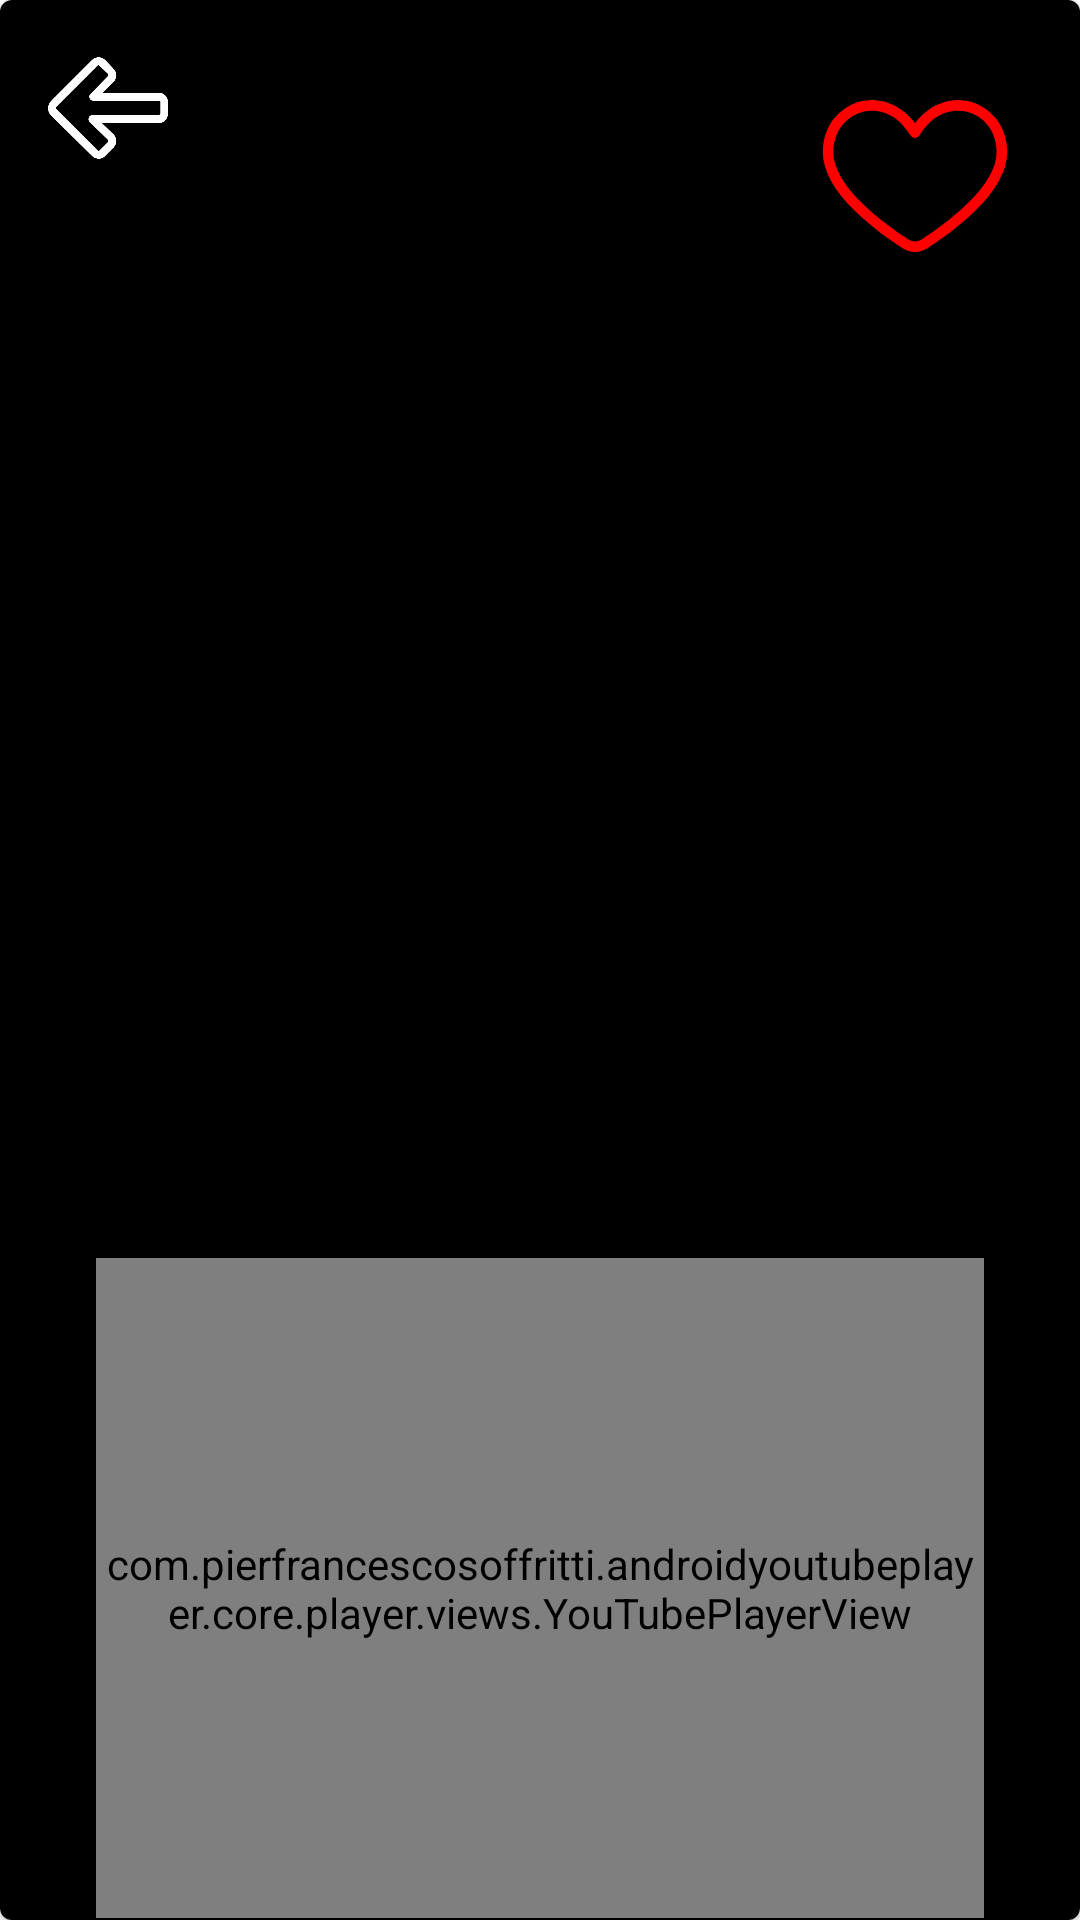

Android layout source for this screen:
<!-- AndroidManifest.xml: application theme Theme.Day23 -->
<!-- res/layout/movie_card_full_size.xml -->
<?xml version="1.0" encoding="utf-8"?>
<com.google.android.material.card.MaterialCardView
    xmlns:android="http://schemas.android.com/apk/res/android"
    xmlns:app="http://schemas.android.com/apk/res-auto"
    xmlns:tools="http://schemas.android.com/tools"
    android:layout_width="match_parent"
    android:layout_height="match_parent"
    android:id="@+id/card_full">

    <androidx.constraintlayout.widget.ConstraintLayout
        android:layout_width="match_parent"
        android:background="@color/black"
        android:layout_height="match_parent">


        <androidx.appcompat.widget.AppCompatImageView
            android:id="@+id/movie_image"
            android:layout_width="0dp"
            android:layout_height="0dp"
            android:scaleType="fitXY"
            android:src="@drawable/ic_launcher_background"
            app:layout_constraintEnd_toEndOf="parent"
            app:layout_constraintStart_toStartOf="parent"
            app:layout_constraintBottom_toBottomOf="@id/guideline2"
            app:layout_constraintTop_toTopOf="parent"/>

        <androidx.constraintlayout.widget.Guideline
            android:id="@+id/guideline2"
            android:layout_width="wrap_content"
            android:layout_height="wrap_content"
            android:orientation="horizontal"
            app:layout_constraintGuide_percent="0.5" />


        <com.google.android.material.textview.MaterialTextView
            android:id="@+id/movie_title"
            android:layout_width="0dp"
            android:layout_height="wrap_content"
            android:layout_margin="16dp"
            android:ellipsize="end"
            android:gravity="bottom"
            android:textColor="@color/white"
            android:textSize="24sp"
            app:layout_constraintEnd_toEndOf="parent"
            app:layout_constraintStart_toStartOf="parent"
            app:layout_constraintTop_toBottomOf="@+id/movie_image"
            tools:text="MOVIE_TITLE" />


        <com.google.android.material.textview.MaterialTextView
            android:id="@+id/movie_duration"
            android:layout_width="0dp"
            android:layout_height="wrap_content"
            android:layout_marginTop="16dp"
            android:layout_marginEnd="8dp"
            android:ellipsize="end"
            android:maxLines="1"
            android:textColor="@color/white"
            android:textSize="14sp"
            app:layout_constraintEnd_toStartOf="@id/movie_rating"
            app:layout_constraintTop_toBottomOf="@+id/movie_title"
            tools:text="7.7" />

        <com.google.android.material.textview.MaterialTextView
            android:id="@+id/movie_overView"
            android:layout_width="0dp"
            android:layout_height="wrap_content"
            android:layout_marginHorizontal="16dp"
            android:layout_marginTop="16dp"
            android:ellipsize="end"
            android:textColor="@color/white"
            android:textSize="20sp"
            app:layout_constraintEnd_toEndOf="parent"
            app:layout_constraintStart_toStartOf="parent"
            app:layout_constraintTop_toBottomOf="@+id/youtube"
            tools:text="over view" />

        <com.pierfrancescosoffritti.androidyoutubeplayer.core.player.views.YouTubePlayerView
            android:id="@+id/youtube"
            android:layout_width="0dp"
            android:layout_height="220dp"
            android:layout_margin="16dp"
            app:layout_constraintEnd_toEndOf="@+id/movie_title"
            app:layout_constraintStart_toStartOf="@+id/movie_title"
            app:layout_constraintTop_toBottomOf="@+id/movie_duration" />

        <androidx.appcompat.widget.AppCompatRatingBar
            android:id="@+id/movie_rating"
            style="@style/Widget.AppCompat.RatingBar.Small"
            android:layout_width="80dp"
            android:layout_height="0dp"
            android:layout_gravity="bottom"
            android:progressTint="#FFFF00"
            android:secondaryProgressTint="#AEBC861C"
            app:layout_constraintBottom_toBottomOf="@+id/movie_duration"
            app:layout_constraintEnd_toEndOf="@+id/movie_overView"
            app:layout_constraintTop_toTopOf="@+id/movie_duration"
            app:layout_constraintVertical_bias="0.0"
            tools:rating="5" />

        <ImageView
            android:id="@+id/favorite"
            android:layout_width="72dp"
            android:layout_height="72dp"
            android:layout_alignBottom="@id/movie_title"
            android:layout_alignParentTop="true"
            android:layout_alignParentEnd="true"
            android:layout_marginHorizontal="8dp"
            android:scaleType="fitCenter"
            android:src="@drawable/ic_heart_empty"
            app:layout_constraintBottom_toBottomOf="parent"
            app:layout_constraintEnd_toEndOf="parent"
            app:layout_constraintHorizontal_bias="0.96"
            app:layout_constraintStart_toStartOf="parent"
            app:layout_constraintTop_toTopOf="parent"
            app:layout_constraintVertical_bias="0.04000002" />

        <ImageView
            android:id="@+id/back_button"
            android:layout_width="40dp"
            android:layout_height="40dp"
            android:layout_margin="16dp"
            android:src="@drawable/back"
            app:layout_constraintStart_toStartOf="parent"
            app:layout_constraintTop_toTopOf="parent" />


    </androidx.constraintlayout.widget.ConstraintLayout>


</com.google.android.material.card.MaterialCardView>
<!-- resources referenced by this layout -->
<resources>
  <color name="black">#FF000000</color>
  <color name="white">#FFFFFFFF</color>
  <!-- drawable back: png bitmap (drawable, 17368 bytes) -->
  <!-- drawable ic_heart_empty (drawable) -->
  <?xml version="1.0" encoding="utf-8"?>
  <vector xmlns:android="http://schemas.android.com/apk/res/android"
      android:width="512dp"
      android:height="512dp"
      android:viewportWidth="512"
      android:viewportHeight="512">
  
      <path
          android:fillColor="#FF0000"
          android:pathData="M256,436 A54.62,54.62,0,0,1,226.47,427.36
  C201.47,411.29,153.39,378.31,112.72,338.04 C62.81,288.58,37.5,242,37.5,199.56
  C37.5,170.07,46.22,143.05,62.72,121.43 A115.2,115.2,0,0,1,200.61,85.68
  C221.79,94.82,240.68,110.23,256,130.68 C271.32,110.18,290.21,94.77,311.39,85.68
  A115.2,115.2,0,0,1,449.28,121.43 C465.78,143.05,474.5,170.07,474.5,199.56
  C474.5,242,449.19,288.56,399.28,338 C358.61,378.27,310.55,411.25,285.53,427.32
  A54.62,54.62,0,0,1,256,436 Z M154.16,101.06 A89.41,89.41,0,0,0,130.74,104.16
  A90.93,90.93,0,0,0,82.59,136.6 C69.45,153.82,62.5,175.6,62.5,199.6
  C62.5,235.12,85.31,275.72,130.31,320.28
  C169.31,358.94,215.78,390.78,239.98,406.28 A29.72,29.72,0,0,0,271.98,406.28
  C296.18,390.74,342.61,358.9,381.65,320.28
  C426.65,275.72,449.46,235.12,449.46,199.6
  C449.46,175.6,442.51,153.86,429.37,136.6 A90.93,90.93,0,0,0,381.22,104.16
  C347.05,94.88,299.04,104.58,266.74,159.64 A12.49,12.49,0,0,1,245.18,159.64
  C219.8,116.3,184.64,101.06,154.16,101.06 Z" />
  </vector>
  <style name="Theme.Day23" parent="Theme.MaterialComponents.DayNight.NoActionBar">
          
          <item name="colorPrimary">@color/purple_500</item>
          <item name="colorPrimaryVariant">@color/purple_700</item>
          <item name="colorOnPrimary">@color/white</item>
          
          <item name="colorSecondary">@color/teal_200</item>
          <item name="colorSecondaryVariant">@color/teal_700</item>
          <item name="colorOnSecondary">@color/black</item>
          
          <item name="android:statusBarColor" tools:targetApi="l">?attr/colorPrimaryVariant</item>
          
      </style>
  <color name="purple_500">#FFFFFFFF</color>
  <color name="purple_700">#FF3700B3</color>
  <color name="teal_200">#FF03DAC5</color>
  <color name="teal_700">#FF018786</color>
</resources>
